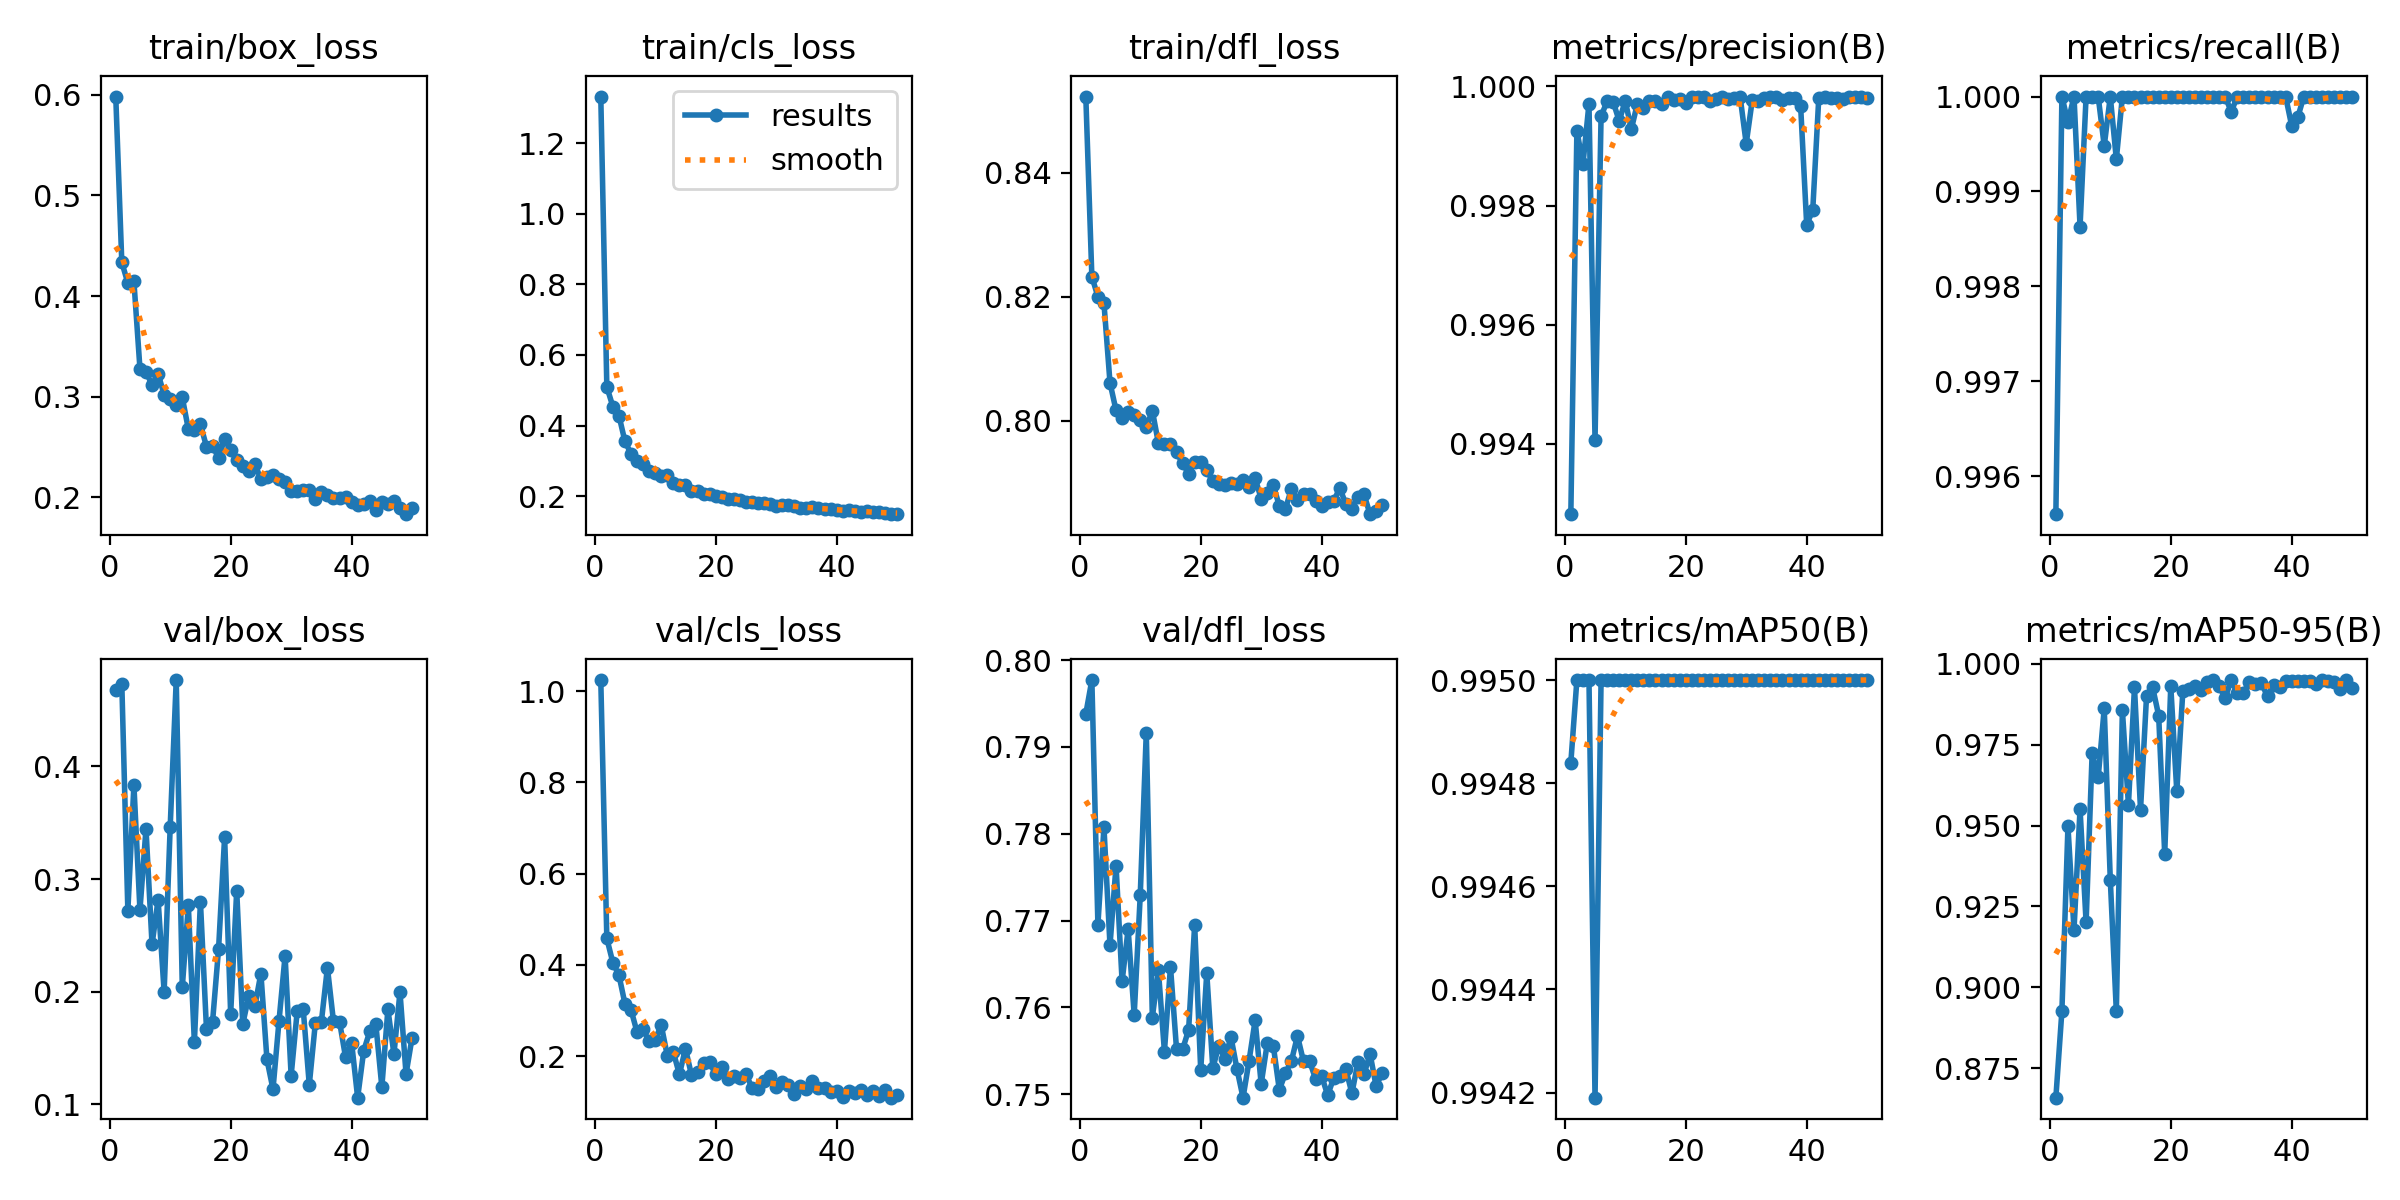

The file beside this chart, header and first rows:
epoch, time, train/box_loss, train/cls_loss, train/dfl_loss, metrics/precision(B), metrics/recall(B), metrics/mAP50(B), metrics/mAP50-95(B), val/box_loss, val/cls_loss, val/dfl_loss, lr/pg0, lr/pg1, lr/pg2
1, 319.5, 0.5981, 1.333, 0.8523, 0.9928, 0.9956, 0.9948, 0.8659, 0.4678, 1.024, 0.7938, 0.000413, 0.000413, 0.000413
2, 639.7, 0.4335, 0.5095, 0.8232, 0.9993, 1, 0.995, 0.8927, 0.4736, 0.4578, 0.7977, 0.0008214, 0.0008214, 0.0008214
3, 953.5, 0.413, 0.4536, 0.82, 0.9987, 0.9997, 0.995, 0.9498, 0.2719, 0.4045, 0.7695, 0.001222, 0.001222, 0.001222
4, 1266, 0.4146, 0.4283, 0.8189, 0.9997, 1, 0.995, 0.9178, 0.3836, 0.3775, 0.7808, 0.001213, 0.001213, 0.001213
5, 1578, 0.328, 0.3547, 0.8061, 0.9941, 0.9986, 0.9942, 0.9552, 0.2725, 0.3143, 0.7671, 0.0012, 0.0012, 0.0012
6, 1881, 0.3244, 0.3202, 0.8016, 0.9995, 1, 0.995, 0.92, 0.3446, 0.3012, 0.7763, 0.001188, 0.001188, 0.001188
7, 2187, 0.3121, 0.2993, 0.8004, 0.9998, 1, 0.995, 0.9723, 0.242, 0.2524, 0.763, 0.001176, 0.001176, 0.001176
8, 2491, 0.3229, 0.2899, 0.8014, 0.9997, 1, 0.995, 0.9649, 0.2816, 0.2583, 0.769, 0.001163, 0.001163, 0.001163
9, 2792, 0.3019, 0.2724, 0.8008, 0.9994, 0.9995, 0.995, 0.9862, 0.1998, 0.2319, 0.7591, 0.001151, 0.001151, 0.001151
10, 3098, 0.2977, 0.2649, 0.8002, 0.9998, 1, 0.995, 0.9333, 0.3462, 0.2362, 0.7729, 0.001139, 0.001139, 0.001139
11, 3402, 0.2923, 0.2557, 0.7989, 0.9993, 0.9993, 0.995, 0.8926, 0.4767, 0.2674, 0.7916, 0.001126, 0.001126, 0.001126
12, 3706, 0.2994, 0.2592, 0.8016, 0.9997, 1, 0.995, 0.9857, 0.204, 0.2009, 0.7588, 0.001114, 0.001114, 0.001114
13, 4011, 0.268, 0.2358, 0.7964, 0.9996, 1, 0.995, 0.9565, 0.2767, 0.2087, 0.7643, 0.001102, 0.001102, 0.001102
14, 4316, 0.2674, 0.2314, 0.7962, 0.9998, 1, 0.995, 0.9927, 0.1551, 0.1597, 0.7549, 0.001089, 0.001089, 0.001089
15, 4854, 0.2727, 0.231, 0.7962, 0.9998, 1, 0.995, 0.9549, 0.28, 0.2164, 0.7647, 0.001077, 0.001077, 0.001077
16, 5645, 0.2505, 0.2139, 0.7949, 0.9997, 1, 0.995, 0.9902, 0.167, 0.1583, 0.7552, 0.001064, 0.001064, 0.001064
17, 6530, 0.2515, 0.213, 0.7931, 0.9998, 1, 0.995, 0.9927, 0.1729, 0.164, 0.7552, 0.001052, 0.001052, 0.001052
18, 7285, 0.2392, 0.2066, 0.7914, 0.9998, 1, 0.995, 0.984, 0.2379, 0.1857, 0.7574, 0.00104, 0.00104, 0.00104
19, 7922, 0.2582, 0.2059, 0.7933, 0.9998, 1, 0.995, 0.9412, 0.3373, 0.1861, 0.7695, 0.001027, 0.001027, 0.001027
20, 8559, 0.2468, 0.2011, 0.7933, 0.9997, 1, 0.995, 0.9931, 0.1805, 0.1601, 0.7528, 0.001015, 0.001015, 0.001015
21, 9198, 0.2372, 0.1978, 0.792, 0.9998, 1, 0.995, 0.9605, 0.2898, 0.1771, 0.764, 0.001002, 0.001002, 0.001002
22, 9836, 0.2311, 0.193, 0.7902, 0.9998, 1, 0.995, 0.9916, 0.1711, 0.1496, 0.753, 0.0009901, 0.0009901, 0.0009901
23, 10455, 0.2266, 0.1906, 0.7897, 0.9998, 1, 0.995, 0.9921, 0.1964, 0.1573, 0.7556, 0.0009778, 0.0009778, 0.0009778
24, 11078, 0.233, 0.1896, 0.7896, 0.9998, 1, 0.995, 0.9931, 0.1871, 0.1528, 0.7541, 0.0009654, 0.0009654, 0.0009654
25, 11732, 0.2184, 0.1825, 0.7898, 0.9998, 1, 0.995, 0.9919, 0.2162, 0.1603, 0.7566, 0.000953, 0.000953, 0.000953
26, 11993, 0.2203, 0.1836, 0.7898, 0.9998, 1, 0.995, 0.9942, 0.1399, 0.131, 0.7529, 0.0009406, 0.0009406, 0.0009406
27, 12253, 0.222, 0.1799, 0.7903, 0.9998, 1, 0.995, 0.9949, 0.1134, 0.1289, 0.7496, 0.0009283, 0.0009283, 0.0009283
28, 12512, 0.2183, 0.1794, 0.7892, 0.9998, 1, 0.995, 0.993, 0.1743, 0.1448, 0.7539, 0.0009159, 0.0009159, 0.0009159
29, 12772, 0.2158, 0.1779, 0.7907, 0.9998, 1, 0.995, 0.9894, 0.232, 0.1572, 0.7585, 0.0009035, 0.0009035, 0.0009035
30, 13031, 0.2067, 0.1729, 0.7874, 0.999, 0.9998, 0.995, 0.995, 0.1255, 0.1321, 0.7512, 0.0008911, 0.0008911, 0.0008911
31, 13291, 0.2065, 0.1758, 0.7883, 0.9998, 1, 0.995, 0.9909, 0.1825, 0.1439, 0.7559, 0.0008787, 0.0008787, 0.0008787
32, 13551, 0.2074, 0.1748, 0.7895, 0.9998, 1, 0.995, 0.9909, 0.1844, 0.1371, 0.7556, 0.0008664, 0.0008664, 0.0008664
33, 13810, 0.2072, 0.172, 0.7862, 0.9998, 1, 0.995, 0.9944, 0.1173, 0.1171, 0.7505, 0.000854, 0.000854, 0.000854
34, 14069, 0.1982, 0.1649, 0.7857, 0.9998, 1, 0.995, 0.9939, 0.1721, 0.1335, 0.7524, 0.0008416, 0.0008416, 0.0008416
35, 14330, 0.2051, 0.1659, 0.789, 0.9998, 1, 0.995, 0.994, 0.1733, 0.1269, 0.7538, 0.0008293, 0.0008293, 0.0008293
36, 14589, 0.2026, 0.1684, 0.7872, 0.9998, 1, 0.995, 0.9899, 0.2215, 0.1462, 0.7567, 0.0008169, 0.0008169, 0.0008169
37, 14873, 0.1997, 0.1662, 0.7881, 0.9998, 1, 0.995, 0.9936, 0.1737, 0.1295, 0.7538, 0.0008045, 0.0008045, 0.0008045
38, 15133, 0.2, 0.1641, 0.7882, 0.9998, 1, 0.995, 0.9928, 0.1735, 0.1289, 0.7539, 0.0007921, 0.0007921, 0.0007921
39, 15392, 0.2001, 0.1635, 0.787, 0.9997, 1, 0.995, 0.9946, 0.1418, 0.1223, 0.7517, 0.0007797, 0.0007797, 0.0007797
40, 15652, 0.1957, 0.1601, 0.7863, 0.9977, 0.9997, 0.995, 0.9947, 0.1549, 0.1237, 0.7521, 0.0007674, 0.0007674, 0.0007674
41, 15912, 0.193, 0.1584, 0.7868, 0.9979, 0.9998, 0.995, 0.9946, 0.1059, 0.1104, 0.7499, 0.000755, 0.000755, 0.000755
42, 16170, 0.1936, 0.1603, 0.787, 0.9998, 1, 0.995, 0.9947, 0.1476, 0.1231, 0.7519, 0.0007426, 0.0007426, 0.0007426
43, 16430, 0.1966, 0.1567, 0.7891, 0.9998, 1, 0.995, 0.9947, 0.1647, 0.1184, 0.7521, 0.0007302, 0.0007302, 0.0007302
44, 16709, 0.1873, 0.1536, 0.7865, 0.9998, 1, 0.995, 0.9937, 0.1715, 0.1255, 0.7529, 0.0007179, 0.0007179, 0.0007179
45, 16968, 0.1953, 0.1573, 0.7857, 0.9998, 1, 0.995, 0.995, 0.1154, 0.1154, 0.7501, 0.0007055, 0.0007055, 0.0007055
46, 17228, 0.1934, 0.1545, 0.7877, 0.9998, 1, 0.995, 0.9947, 0.1844, 0.1242, 0.7537, 0.0006931, 0.0006931, 0.0006931
47, 17488, 0.1966, 0.1562, 0.7881, 0.9998, 1, 0.995, 0.9942, 0.1447, 0.112, 0.7523, 0.0006808, 0.0006808, 0.0006808
48, 17748, 0.1893, 0.1508, 0.7849, 0.9998, 1, 0.995, 0.9922, 0.1998, 0.1265, 0.7547, 0.0006684, 0.0006684, 0.0006684
49, 18007, 0.1834, 0.1487, 0.7854, 0.9998, 1, 0.995, 0.995, 0.127, 0.1088, 0.751, 0.000656, 0.000656, 0.000656
50, 18266, 0.1893, 0.1502, 0.7864, 0.9998, 1, 0.995, 0.9925, 0.1592, 0.1142, 0.7524, 0.0006436, 0.0006436, 0.0006436
